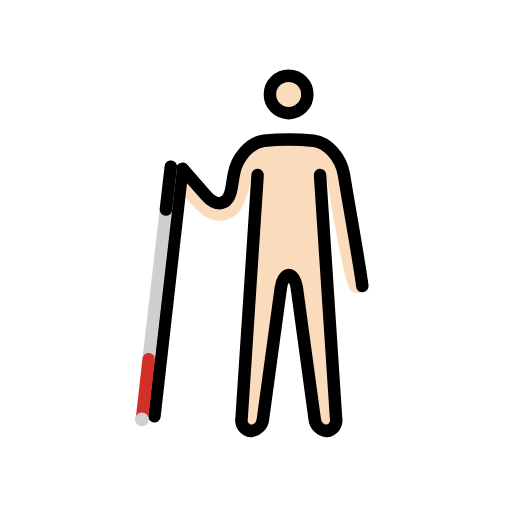
t = 0.00 s
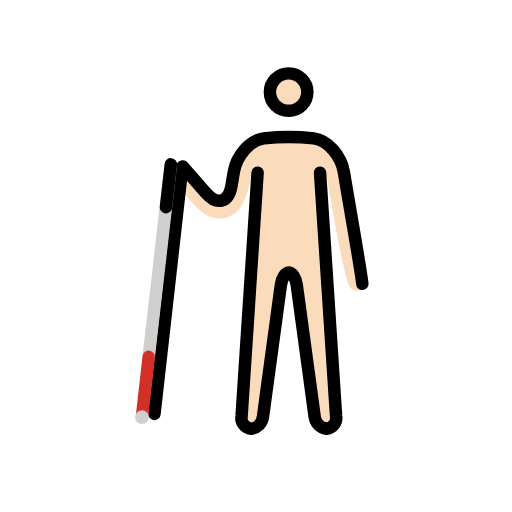
t = 0.48 s
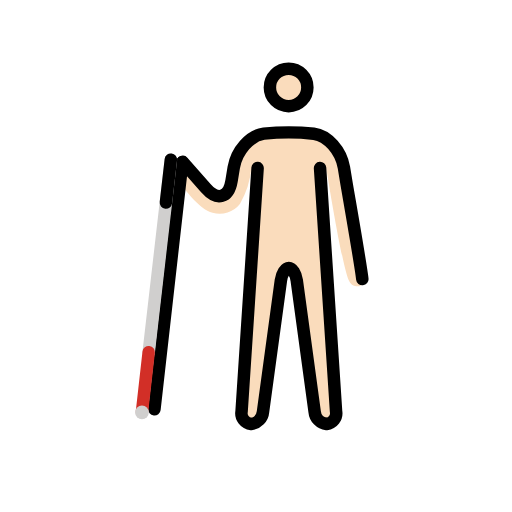
t = 1.43 s
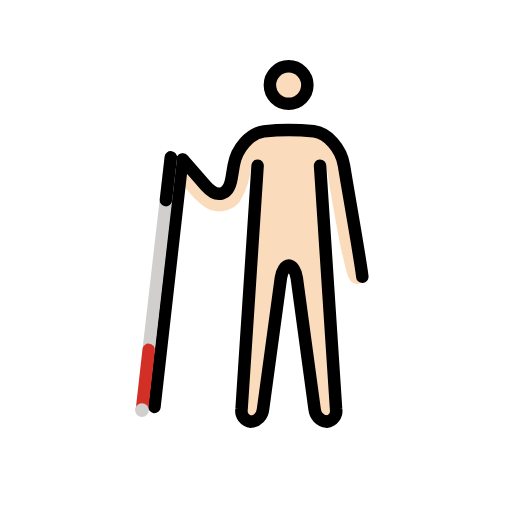
t = 1.90 s
t = 2.38 s: frame unchanged from t = 1.43 s, image omitted
t = 3.33 s: frame unchanged from t = 0.48 s, image omitted

The animated SVG that drew these frames (rendered in a browser with its animation timeline set to each time). Animation: 1 SMIL element (animateTransform=1); one cycle of 3.80 s, repeats indefinitely.

<?xml version='1.0' encoding='utf-8'?>
<svg xmlns="http://www.w3.org/2000/svg" id="emoji" viewBox="-5 -5 82 82" width="200" height="200" role="img">
  <title>OpenMoji: man with white cane: light skin tone</title><g><g id="color">
    <g id="skin">
      <circle cx="41.2264" cy="10.1266" r="3" fill="#fadcbc" />
      <path fill="#fadcbc" d="M49.05,19.1578l-3.458-1.333-9.709-.2085-3.416,4.458-.542,4.2915-1.667,1.167-6.666-6.1665s-1.459,1.729-.459,3.104,3.7881,5.3242,5.916,5.7285a4.1625,4.1625,0,0,0,4.375-1.416,13.9159,13.9159,0,0,0,1.834-5.75l-1.7,41h3.3l3.4-25h2l3.4,25h3.3l-1.7-41S49.952,39.724,50.94,41.149a1.3558,1.3558,0,0,0,2.3546.2476Z" />
    </g>
  </g>
  <g id="line">
    <g>
      <g id="line-2">
        <circle cx="41.2264" cy="10.1266" r="3" fill="none" stroke="#000" stroke-miterlimit="10" stroke-width="2" />
        <path fill="none" stroke="#000" stroke-linecap="round" stroke-linejoin="round" stroke-width="2" d="M46.2576,23.0328,48.826,62.0367a1.7151,1.7151,0,0,1-1.5176,1.9961,2.1831,2.1831,0,0,1-1.92-1.9814L42.5271,41.0142c-.1484-1.09-.72-1.9814-1.27-1.9814s-1.1211.8916-1.2695,1.9814L37.1267,62.0514a2.1831,2.1831,0,0,1-1.92,1.9814,1.7151,1.7151,0,0,1-1.5176-1.9961l2.5684-39.0039" />
        <path fill="none" stroke="#000" stroke-linecap="round" stroke-linejoin="round" stroke-width="2" d="M24.2576,22.0328l3.707,4.2373c1.8116,2.0693,3.6631,1.543,4.1153-1.1694l.3554-2.1358c.4522-2.7129,2.6221-5.1572,4.8223-5.4321a38.9051,38.9051,0,0,1,8,0c2.2.2749,4.37,2.7192,4.8223,5.4321l.3554,2.1358c.4522,2.7124,2.3794,13.6435,2.593,15.7239" />
      </g>
      <line x1="24.1997" x2="19.7347" y1="22.101" y2="61.6725" fill="none" stroke="#000" stroke-linecap="round" stroke-miterlimit="10" stroke-width="2" />
    </g>
  </g>
  <g id="color-foreground">
    <g>
      <line x1="22.3616" x2="18.8126" y1="21.6975" y2="52.5305" fill="none" stroke="#d0cfce" stroke-linecap="round" stroke-miterlimit="10" stroke-width="2" />
      <line x1="18.8126" x2="17.7371" y1="52.5305" y2="62.0921" fill="none" stroke="#d22f27" stroke-linecap="round" stroke-miterlimit="10" stroke-width="2" />
      <circle cx="17.7371" cy="62.1715" r="1.0973" fill="#d0cfce" />
      <line x1="22.3616" x2="21.5721" y1="21.6975" y2="28.5561" fill="none" stroke="#000" stroke-linecap="round" stroke-miterlimit="10" stroke-width="2" />
    </g>
  </g>
<animateTransform attributeName="transform" type="translate" values="0 0;0 -1.5;0 0" dur="3.8s" repeatCount="indefinite" /></g></svg>
